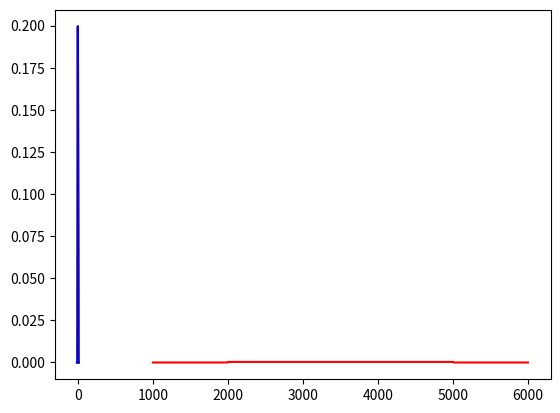

This figure's Python source:
import scipy.stats as st
import numpy as np
import matplotlib.pyplot as plt

## uniform
a = 2000
b = 5000
base = b - a

print("mật độ xác suất của một giá trị x trong phân phối đều với khoảng từ a đến b:", st.uniform.pdf(4500, a, base))
print("giá trị phân vị trong phân phối đều:")
print(st.uniform.ppf(0.5, a, base))
print(st.uniform.ppf(0.01, a, base))
print(st.uniform.ppf(0.99, a, base))
print("P(a <= x <= 2500):", st.uniform.cdf(3500, a, base))
print("P(2500 <= x <=3000):", st.uniform.cdf(3000, a, base) - st.uniform.cdf(2500, a, base))

x = np.linspace(1000, 6000, 1000)
plt.plot(x, st.uniform.pdf(x, a, base), color='red')
plt.show()

## normal
mu = 5
sigma = 2

print("mật độ xác suất của giá trị x trong phân phối chuẩn với trung bình loc và độ lệch chuẩn scale:",
      st.norm.pdf(0, loc=mu, scale=sigma))
print("giá trị phân vị cho xác suất q trong phân phối chuẩn với trung bình loc và độ lệch chuẩn scale:")
print(st.norm.ppf(0.5, loc=mu, scale=sigma))
print(st.norm.ppf(0.01, loc=mu, scale=sigma))
print(st.norm.ppf(0.99, loc=mu, scale=sigma))
print("P(x <= 5):", st.norm.cdf(5, loc=mu, scale=sigma))
print("P(3 <= x <= 7):", st.norm.cdf(7, loc=mu, scale=sigma) - st.norm.cdf(3, loc=mu, scale=sigma))
print("P(-1 <= x <= 11)", st.norm.cdf(11, loc=mu, scale=sigma) - st.norm.cdf(-1, loc=mu, scale=sigma))

x = np.linspace(-10, +10, 1000)
mu = 0
sigma = 2
plt.plot(x, st.norm.pdf(x, loc=mu, scale=sigma), color='red')
plt.show()

x = np.linspace(-10, +10, 1000)
sigma = 2
mu_1 = -1
mu_2 = 0
mu_3 = +1
plt.plot(x, st.norm.pdf(x, loc=mu_1, scale=sigma), color='red')
plt.plot(x, st.norm.pdf(x, loc=mu_2, scale=sigma), color='green')
plt.plot(x, st.norm.pdf(x, loc=mu_3, scale=sigma), color='blue')
plt.show()
